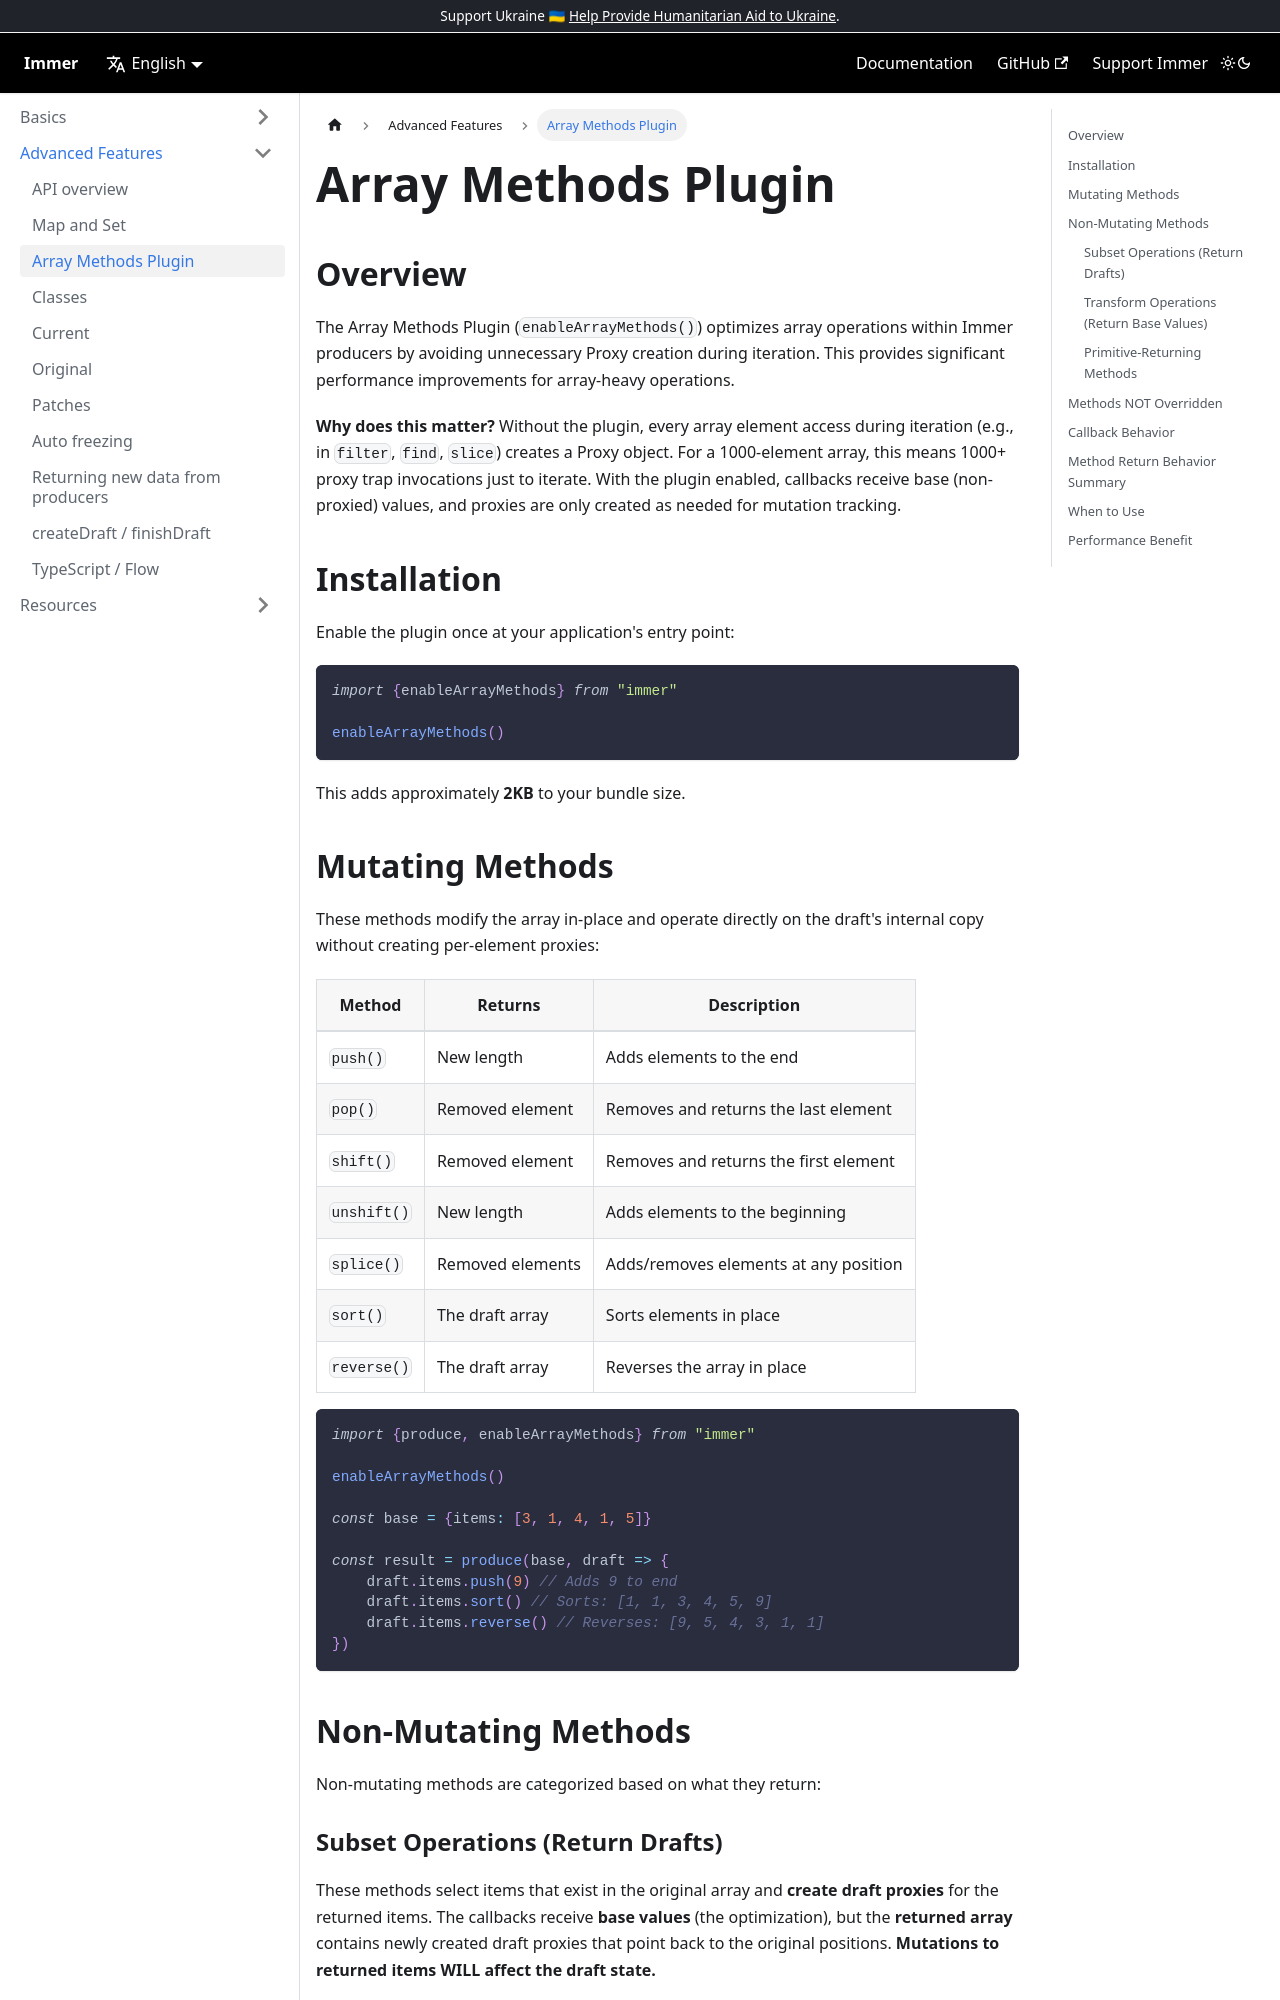

repository: Logiclayer1111/immer · page: array-methods/index.html · generator: docusaurus

---
id: array-methods
title: Array Methods Plugin
---

<center>
<div data-ea-publisher="immerjs" data-ea-type="image" className="horizontal bordered"></div>
</center>

## Overview

The Array Methods Plugin (`enableArrayMethods()`) optimizes array operations within Immer producers by avoiding unnecessary Proxy creation during iteration. This provides significant performance improvements for array-heavy operations.

**Why does this matter?** Without the plugin, every array element access during iteration (e.g., in `filter`, `find`, `slice`) creates a Proxy object. For a 1000-element array, this means 1000+ proxy trap invocations just to iterate. With the plugin enabled, callbacks receive base (non-proxied) values, and proxies are only created as needed for mutation tracking.

## Installation

Enable the plugin once at your application's entry point:

```javascript
import {enableArrayMethods} from "immer"

enableArrayMethods()
```

This adds approximately **2KB** to your bundle size.

## Mutating Methods

These methods modify the array in-place and operate directly on the draft's internal copy without creating per-element proxies:

| Method      | Returns          | Description                           |
| ----------- | ---------------- | ------------------------------------- |
| `push()`    | New length       | Adds elements to the end              |
| `pop()`     | Removed element  | Removes and returns the last element  |
| `shift()`   | Removed element  | Removes and returns the first element |
| `unshift()` | New length       | Adds elements to the beginning        |
| `splice()`  | Removed elements | Adds/removes elements at any position |
| `sort()`    | The draft array  | Sorts elements in place               |
| `reverse()` | The draft array  | Reverses the array in place           |

```javascript
import {produce, enableArrayMethods} from "immer"

enableArrayMethods()

const base = {items: [3, 1, 4, 1, 5]}

const result = produce(base, draft => {
	draft.items.push(9) // Adds 9 to end
	draft.items.sort() // Sorts: [1, 1, 3, 4, 5, 9]
	draft.items.reverse() // Reverses: [9, 5, 4, 3, 1, 1]
})
```

## Non-Mutating Methods

Non-mutating methods are categorized based on what they return:
